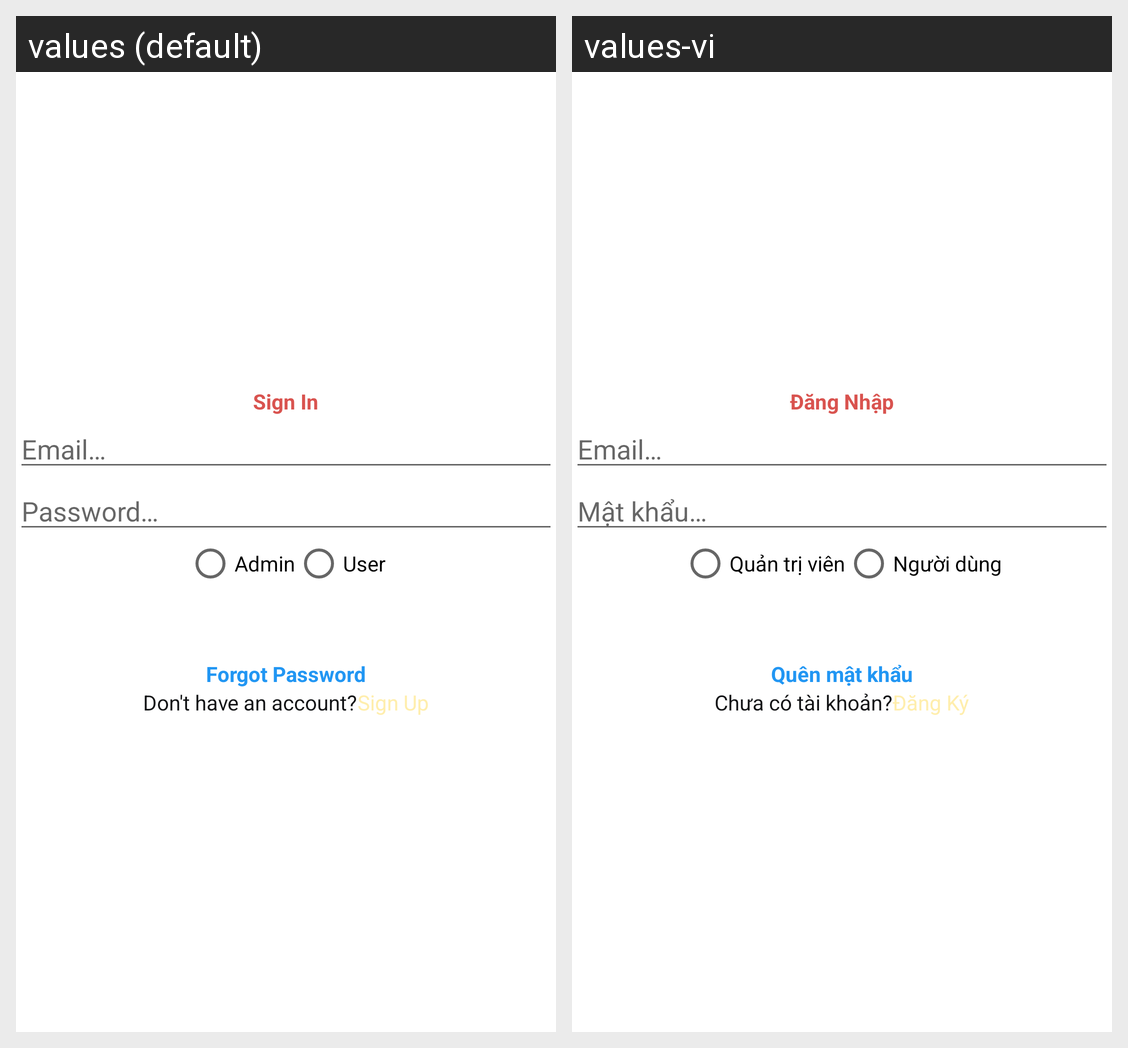

The Android screen above is rendered under two locales of the same app. Produce the string resources it draws, with the default and per-locale values.
Android screen res/layout/activity_sign_in.xml rendered under 2 locales, left to right: values (default), values-vi. Device: Nexus 5 (rendered at 1080×1920; each locale shown at half size, 540×960, under a caption strip naming it); theme AppTheme.
Strings drawn on this screen, with the default value and each locale's value (text and hints the layout hard-codes, and strings that could not be matched under every locale, appear in the picture but are not listed):

sign_in
  values: Sign In
  values-vi: Đăng Nhập

hint_email
  values: Email…
  values-vi: Email…

hint_password
  values: Password…
  values-vi: Mật khẩu…

admin
  values: Admin
  values-vi: Quản trị viên

user
  values: User
  values-vi: Người dùng

forgot_password
  values: Forgot Password
  values-vi: Quên mật khẩu

have_not_account
  values: Don't have an account?
  values-vi: Chưa có tài khoản?

sign_up
  values: Sign Up
  values-vi: Đăng Ký
